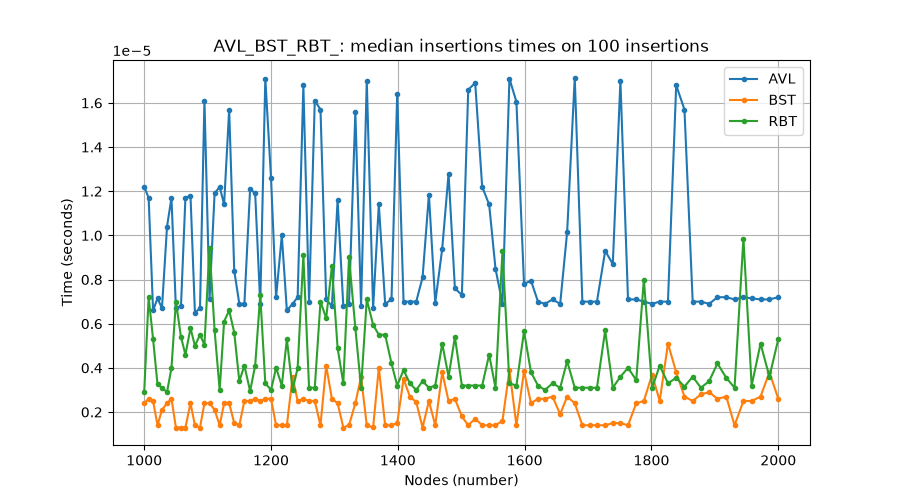

The table this chart was drawn from, first rows:
n, 1000, 1007, 1014, 1021, 1028, 1036, 1043, 1050, 1058, 1065, 1073, 1080, 1088, 1095, 1103, 1111, 1119, 1126, 1134, 1142, 1150, 1158, 1167
AVL, 1.2200000128359534e-05, 1.1699999959091656e-05, 6.600000233447645e-06, 7.1499998739454895e-06, 6.70000008540228e-06, 1.0400000064691994e-05, 1.1699999959091656e-05, 6.70000008540228e-06, 6.800000846851617e-06, 1.1699999959091656e-05, 1.1799999811046291e-05, 6.50000038149301e-06, 6.70000008540228e-06, 1.609999981155852e-05, 7.099999493220821e-06, 1.1899999663000926e-05, 1.2200000128359534e-05, 1.140000040322775e-05, 1.5700000403739978e-05, 8.399999842367833e-06, 6.9000002440589014e-06, 6.8999997893115506e-06, 1.2099999821657548e-05
BST, 2.399999175395351e-06, 2.599999788799323e-06, 2.499999936844688e-06, 1.3999997463542968e-06, 2.099999619531445e-06, 2.399999630142702e-06, 2.599999788799323e-06, 1.2999998943996616e-06, 1.2999998943996616e-06, 1.2999998943996616e-06, 2.4000000848900527e-06, 1.3999997463542968e-06, 1.2999998943996616e-06, 2.4000000848900527e-06, 2.4000000848900527e-06, 2.099999619531445e-06, 1.4000006558489986e-06, 2.4000000848900527e-06, 2.4000000848900527e-06, 1.499999598308932e-06, 1.3999997463542968e-06, 2.499999936844688e-06, 2.499999936844688e-06
RBT, 2.9000002541579306e-06, 7.200000254670158e-06, 5.299999884300632e-06, 3.249999735999154e-06, 3.099999958067201e-06, 2.9000002541579306e-06, 4.000000444648322e-06, 7.0000005507608876e-06, 5.4000001910026185e-06, 4.599999556376133e-06, 5.7999995988211595e-06, 4.999999873689376e-06, 5.500000042957254e-06, 5.0499997996666934e-06, 9.450000106880907e-06, 5.699999746866524e-06, 2.999999196617864e-06, 6.099999154685065e-06, 6.600000233447645e-06, 5.599999894911889e-06, 3.3999995139311068e-06, 4.100000296602957e-06, 2.9499997253878973e-06
